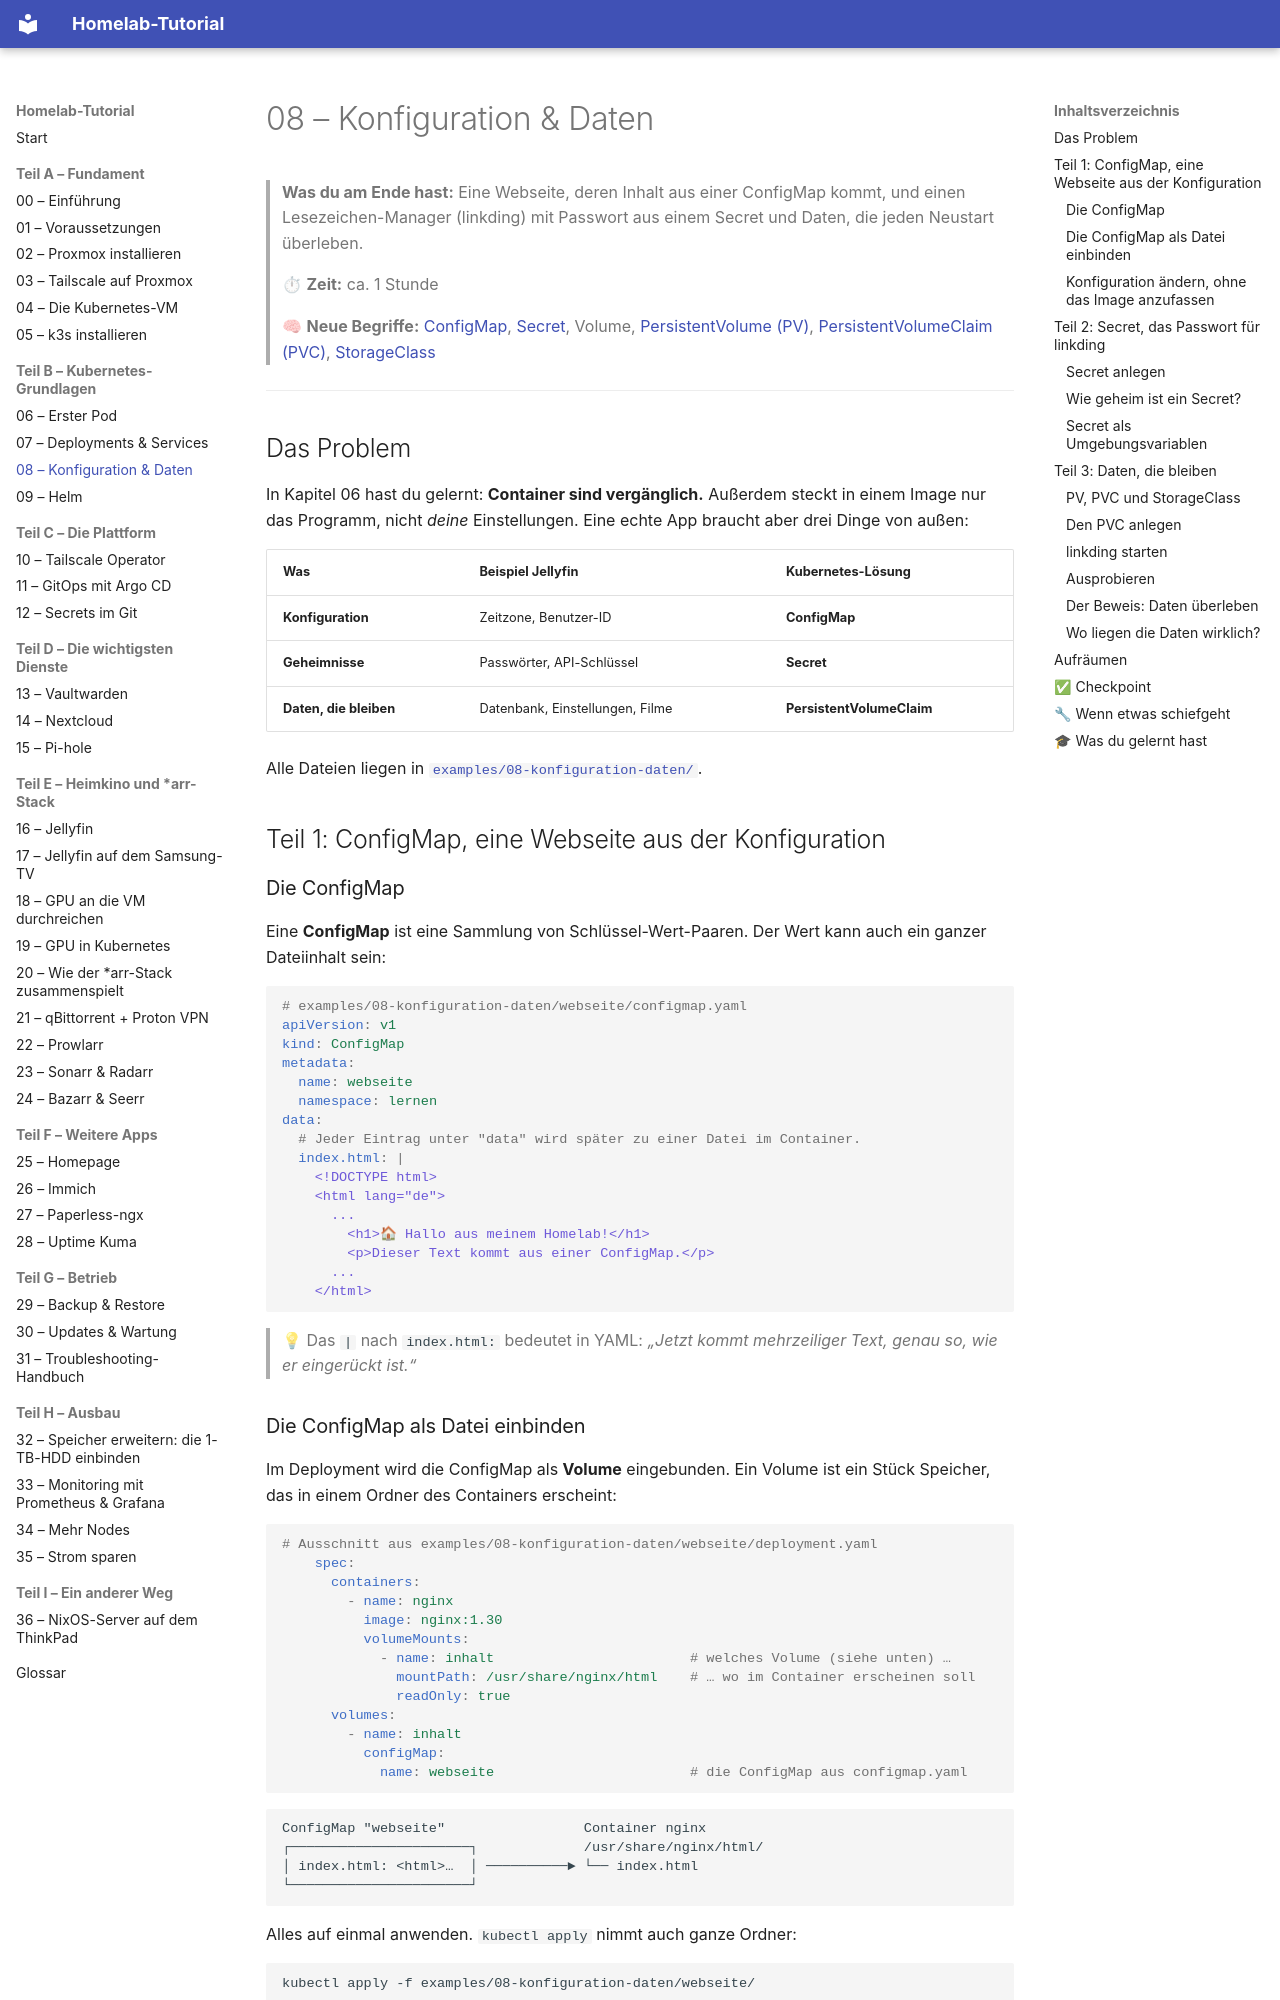

repository: Katagawa94/homelab-tutorial · page: 08-konfiguration-daten/index.html · generator: mkdocs

# 08 – Konfiguration & Daten

> **Was du am Ende hast:** Eine Webseite, deren Inhalt aus einer ConfigMap kommt, und einen Lesezeichen-Manager
> (linkding) mit Passwort aus einem Secret und Daten, die jeden Neustart überleben.
>
> ⏱ **Zeit:** ca. 1 Stunde
>
> 🧠 **Neue Begriffe:** [ConfigMap](glossar.md#container--kubernetes), [Secret](glossar.md#container--kubernetes),
> Volume, [PersistentVolume (PV)](glossar.md#container--kubernetes),
> [PersistentVolumeClaim (PVC)](glossar.md#container--kubernetes), [StorageClass](glossar.md#container--kubernetes)

---

## Das Problem

In Kapitel 06 hast du gelernt: **Container sind vergänglich.** Außerdem steckt in einem Image nur das Programm,
nicht *deine* Einstellungen. Eine echte App braucht aber drei Dinge von außen:

| Was | Beispiel Jellyfin | Kubernetes-Lösung |
|-----|-------------------|-------------------|
| **Konfiguration** | Zeitzone, Benutzer-ID | **ConfigMap** |
| **Geheimnisse** | Passwörter, API-Schlüssel | **Secret** |
| **Daten, die bleiben** | Datenbank, Einstellungen, Filme | **PersistentVolumeClaim** |

Alle Dateien liegen in [`examples/08-konfiguration-daten/`](../examples/08-konfiguration-daten/).

## Teil 1: ConfigMap, eine Webseite aus der Konfiguration

### Die ConfigMap

Eine **ConfigMap** ist eine Sammlung von Schlüssel-Wert-Paaren. Der Wert kann auch ein ganzer Dateiinhalt sein:

```yaml
# examples/08-konfiguration-daten/webseite/configmap.yaml
apiVersion: v1
kind: ConfigMap
metadata:
  name: webseite
  namespace: lernen
data:
  # Jeder Eintrag unter "data" wird später zu einer Datei im Container.
  index.html: |
    <!DOCTYPE html>
    <html lang="de">
      ...
        <h1>🏠 Hallo aus meinem Homelab!</h1>
        <p>Dieser Text kommt aus einer ConfigMap.</p>
      ...
    </html>
```

> 💡 Das `|` nach `index.html:` bedeutet in YAML: *„Jetzt kommt mehrzeiliger Text, genau so, wie er eingerückt ist.“*
